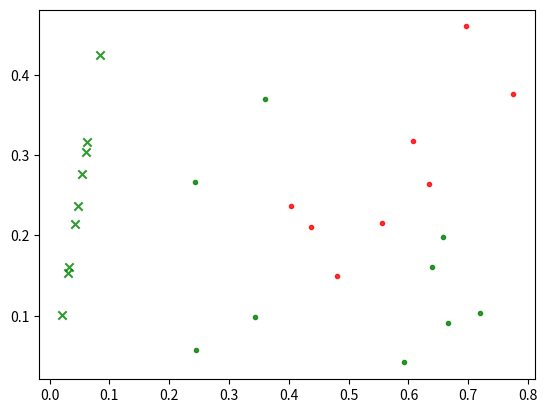

Reproduce this figure in Python. (Note: this script raises an exception after producing the figure.)
import numpy as np
import matplotlib.pyplot as plt

# 获取投影坐标
def get_projection(w, X):
    # 到原点距离
    dis = w.T @ X.T / np.linalg.norm(w)

    # 夹角
    theta = np.arctan(w[1] / w[0])

    # 返回投影点坐标
    return dis * np.cos(theta), dis * np.sin(theta)


# ============================================ 计算Begin ==============================================
# 正例
X1 = np.array([
    [0.697, 0.460],
    [0.774, 0.376],
    [0.634, 0.264],
    [0.608, 0.318],
    [0.556, 0.215],
    [0.403, 0.237],
    [0.481, 0.149],
    [0.437, 0.211]
])

# 反例
X0 = np.array([
    [0.666, 0.091],
    [0.243, 0.267],
    [0.245, 0.057],
    [0.343, 0.099],
    [0.639, 0.161],
    [0.657, 0.198],
    [0.360, 0.370],
    [0.593, 0.042],
    [0.719, 0.103]
])
y = np.array([1, 1, 1, 1, 1, 1, 1, 1, 0, 0, 0, 0, 0, 0, 0, 0, 0])

# 均值向量（列向量）
mu0 = np.mean(X0, axis=0).reshape((2, 1))
mu1 = np.mean(X1, axis=0).reshape((2, 1))

# 协方差矩阵
Sigma0 = (X0.T - mu0) @ (X0.T - mu0).T
Sigma1 = (X1.T - mu1) @ (X1.T - mu1).T

# 类内散度矩阵
Sw = Sigma0 + Sigma1

# 直线方向向量
w = np.linalg.inv(Sw) @ (mu0 - mu1)

# 输出直线斜率
print(w[1] / w[0])

# 使直线朝向为y正半轴
if w[1] < 0:
    w = -w

# ============================================ 计算End ==============================================

# ============================================ 画图Begin ============================================

# 画图
plt.figure()

# 原始点
plt.scatter(X0[:, 0], X0[:, 1], color='green', label='bad', alpha=.8, marker='.')
plt.scatter(X1[:, 0], X1[:, 1], color='red', label='good', alpha=.8, marker='.')

# 坏瓜投影点
pro_X, pro_Y = get_projection(w, X0)
plt.scatter(pro_X, pro_Y, color='green', label='bad(projection)', alpha=.8, marker='x')
# 垂直线
for i in range(9):
    plt.plot([pro_X.T[i], X0[i][0]], [pro_Y.T[i][0], X0[i][1]], color='green', linestyle='--', linewidth=0.5)

# 坏瓜投影点
pro_X, pro_Y = get_projection(w, X1)
plt.scatter(pro_X, pro_Y, color='red', label='good(projection)', alpha=.8, marker='x')
# 垂直线syntax
for i in range(8):
    plt.plot([pro_X.T[i], X1[i][0]], [pro_Y.T[i][0], X1[i][1]], color='red', linestyle='--', linewidth=0.5)

# 投影直线
plt.plot([0, w[0]], [0, w[1]], label=r'$y=w^T$x')

plt.xlabel('density', fontsize=10)
plt.ylabel('sugar content', fontsize=10)
plt.legend()
plt.show()

# ============================================ 画图End ============================================
